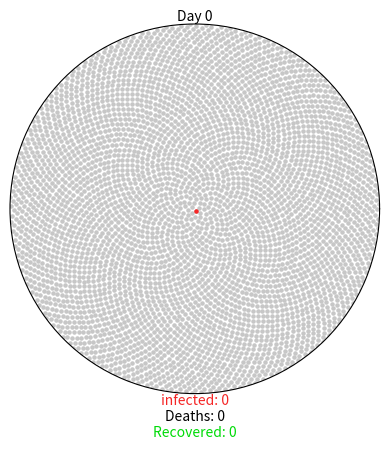

This chart was generated by the following Python code:
import matplotlib.pyplot as plt
import matplotlib.animation as ani
import numpy as np

GREY = (0.78, 0.78, 0.78)  # uninfected
RED = (0.96, 0.15, 0.15)  # infected
GREEN = (0, 0.86, 0.03)  # recovered
BLACK = (0, 0, 0)  # dead

COVID19_PARAMS = {
    "r0": 2.28,
    "incubation": 5,
    "percent_mild": 0.8,
    "mild_recovery": (7, 14),
    "percent_severe": 0.2,
    "severe_recovery": (21, 42),
    "severe_death": (14, 56),
    "fatality_rate": 0.034,
    "serial_interval": 7
}


class Virus():
    def __init__(self, params):
        #create plot
        self.fig = plt.figure()
        self.axes = self.fig.add_subplot(111, projection="polar")
        self.axes.grid(False)
        self.axes.set_xticklabels([])
        self.axes.set_yticklabels([])
        self.axes.set_ylim(0, 1)

        #create annotations
        self.day_text = self.axes.annotate(
            "Day 0", xy=[np.pi / 2, 1], ha="center", va="bottom"
        )
        self.infected_text = self.axes.annotate(
            "infected: 0", xy=[3*np.pi / 2, 1], ha="center", va="top", color=RED
        )
        self.deaths_text = self.axes.annotate(
            "\nDeaths: 0", xy=[3 * np.pi / 2, 1], ha="center", va="top", color=BLACK
        )
        self.recovered_text = self.axes.annotate(
            "\n\nRecovered: 0", xy=[3*np.pi/2, 1], ha="center", va="top", color=GREEN
        )

        #create member variables
        self.day = 0
        self.total_num_infected = 0
        self.num_currently_infected = 0
        self.num_recovered = 0
        self.num_deaths = 0
        self.r0 = params["r0"]
        self.percent_mild = params["percent_mild"]
        self.percent_severe = params["percent_severe"]
        self.fatality_rate = params["fatality_rate"]
        self.serial_interval = params["serial_interval"]

        self.mild_fast = params["incubation"] + params["mild_recovery"][0]
        self.mild_slow = params["incubation"] + params["mild_recovery"][1]
        self.severe_fast = params["incubation"] + params["severe_recovery"][0]
        self.severe_slow = params["incubation"] + params["severe_recovery"][1]
        self.death_fast = params["incubation"] + params["severe_death"][0]
        self.death_slow = params["incubation"] + params["severe_death"][1]

        self.mild = {i :{"thetas": [], "rs": []} for i in range(self.mild_fast, 365)}
        self.severe = {
            "recovery": {i: {"thetas": [], "rs": []} for i in range(self.severe_fast, 365)},
            "death": {i: {"thetas": [], "rs": []} for i in range(self.death_fast, 365)}
        }

        self.exposed_before = 0
        self.exposed_after  = 1

        self.initial_population()

    def initial_population(self):
        population = 4500
        self.num_currently_infected = 1
        self.total_num_infected = 1
        indices = np.arange(0, population) + 0.5
        self.thetas = np.pi * (1 + 5**0.5) * indices
        self.rs = np.sqrt(indices / population)
        self.plot = self.axes.scatter(self.thetas, self.rs, s=5, color=GREY)
        #patient zero
        self.axes.scatter(self.thetas[0], self.rs[0], s=5, color=RED)
        self.mild[self.mild_fast]["thetas"].append(self.thetas[0])
        self.mild[self.mild_fast]["rs"].append(self.rs[0])


    def spread_virus(self, i):
        self.exposed_before = self.exposed_after
        if self.day % self.serial_interval == 0 and self.exposed_before < 4500:
            self.num_new_infected = round(self.r0 * self.total_num_infected)
            self.exposed_after += round(self.num_new_infected * 1.1)
            if self.exposed_after > 4500:
                self.num_new_infected = round((4500 - self.exposed_before) * 0.9)
                self.exposed_after = 4500
            self.num_currently_infected += self.num_new_infected
            self.total_num_infected += self.num_new_infected
            self.new_infected_indices = list(
                np.random.choice(
                    range(self.exposed_before, self.exposed_after),
                    self.num_new_infected,
                    replace=False
                )
            )
            thetas = [self.thetas[i] for i in self.new_infected_indices]
            rs = [self.rs[i] for i in self.new_infected_indices]
            self.anim.event_source.stop()

            if len(self.new_infected_indices) > 24:
                size_list = round(len(self.new_infected_indices) / 24)
                theta_chunks = list(self.chunks(thetas, size_list))
                r_chunks = list(self.chunks(rs, size_list))
                self.anim2 = ani.FuncAnimation(
                    self.fig,
                    self.one_by_one,
                    interval=50,
                    frames=len(theta_chunks),
                    fargs=(theta_chunks, r_chunks, RED)
                )
            else:
                self.anim2 = ani.FuncAnimation(
                    self.fig,
                    self.one_by_one,
                    interval=50,
                    frames=len(thetas),
                    fargs=(thetas, rs, RED)
                )
            self.assign_symptoms()

        self.day += 1

        self.update_status()
        self.update_text()


    def one_by_one(self, i, thetas, rs, color):
        self.axes.scatter(thetas[i], rs[i], s=5, color=color)
        if i == (len(thetas) - 1):
            self.anim2.event_source.stop()
            self.anim.event_source.start()


    def chunks(self, a_list, n):
        for i in range(0, len(a_list), n):
            yield a_list[i:i + n]


    def assign_symptoms(self):
        num_mild = round(self.percent_mild * self.num_new_infected)
        num_severe = round(self.percent_severe * self.num_new_infected)
        #choose random subset of newly infected to have mild symptoms
        self.mild_indices = np.random.choice(
            self.new_infected_indices, num_mild, replace=False
        )
        #assign the rest severe symptoms, either resulting in recovery or death
        remaining_indices = [i for i in self.new_infected_indices if i not in self.mild_indices]
        percent_severe_recovery = 1 - (self.fatality_rate / self.percent_severe)
        num_severe_recovery = round(percent_severe_recovery * num_severe)
        self.severe_indices = []
        self.death_indices = []
        if remaining_indices:
            self.severe_indices = np.random.choice(remaining_indices, num_severe_recovery, replace=False)
            self.death_indices = [i for i in remaining_indices if i not in self.severe_indices]

            #assign recovery/death day
            low = self.day + self.mild_fast
            high = self.day + self.mild_slow
            for mild in self.mild_indices:
                recovery_day = np.random.randint(low, high)
                mild_theta = self.thetas[mild]
                mild_r = self.rs[mild]
                self.mild[recovery_day]["thetas"].append(mild_theta)
                self.mild[recovery_day]["rs"].append(mild_r)
            low = self.day + self.severe_fast
            high = self.day + self.severe_slow
            for recovery in self.severe_indices:
                recovery_day = np.random.randint(low, high)
                recovery_theta = self.thetas[recovery]
                recovery_r = self.rs[recovery]
                self.severe["recovery"][recovery_day]["thetas"].append(
                    recovery_theta)
                self.severe["recovery"][recovery_day]["rs"].append(recovery_r)
            low = self.day + self.death_fast
            high = self.day + self.death_slow
            for death in self.death_indices:
                death_day = np.random.randint(low, high)
                death_theta = self.thetas[death]
                death_r = self.rs[death]
                self.severe["death"][death_day]["thetas"].append(death_theta)
                self.severe["death"][death_day]["rs"].append(death_r)


    def update_status(self):
        if self.day >= self.mild_fast:
            mild_thetas = self.mild[self.day]["thetas"]
            mild_rs = self.mild[self.day]["rs"]
            self.axes.scatter(mild_thetas, mild_rs, s=5, color=GREEN)
            self.num_recovered += len(mild_thetas)
            self.num_currently_infected -= len(mild_thetas)
        if self.day >= self.severe_fast:
            rec_thetas = self.severe["recovery"][self.day]["thetas"]
            rec_rs = self.severe["recovery"][self.day]["rs"]
            self.axes.scatter(rec_thetas, rec_rs, s=5, color=GREEN)
            self.num_recovered += len(rec_thetas)
            self.num_currently_infected -= len(rec_thetas)
        if self.day >= self.death_fast:
            death_thetas = self.severe["death"][self.day]["thetas"]
            death_rs = self.severe["death"][self.day]["rs"]
            self.axes.scatter(death_thetas, death_rs, s=5, color=BLACK)
            self.num_deaths += len(death_thetas)
            self.num_currently_infected -= len(death_thetas)


    def update_text(self):
        self.day_text.set_text("Day {}".format(self.day))
        self.infected_text.set_text(
            "Infected: {}".format(self.num_currently_infected))
        self.deaths_text.set_text("\nDeaths: {}".format(self.num_deaths))
        self.recovered_text.set_text(
            "\n\nRecovered: {}".format(self.num_recovered))


    def gen(self):
        while self.num_deaths + self.num_recovered < self.total_num_infected:
            yield


    def animate(self):
        self.anim = ani.FuncAnimation(
        self.fig,
        self.spread_virus,
        frames=self.gen,
        repeat=True
    )


def main():
    coronavirus = Virus(COVID19_PARAMS)
    coronavirus.animate()
    plt.show()

if __name__ == "__main__":
    main()
